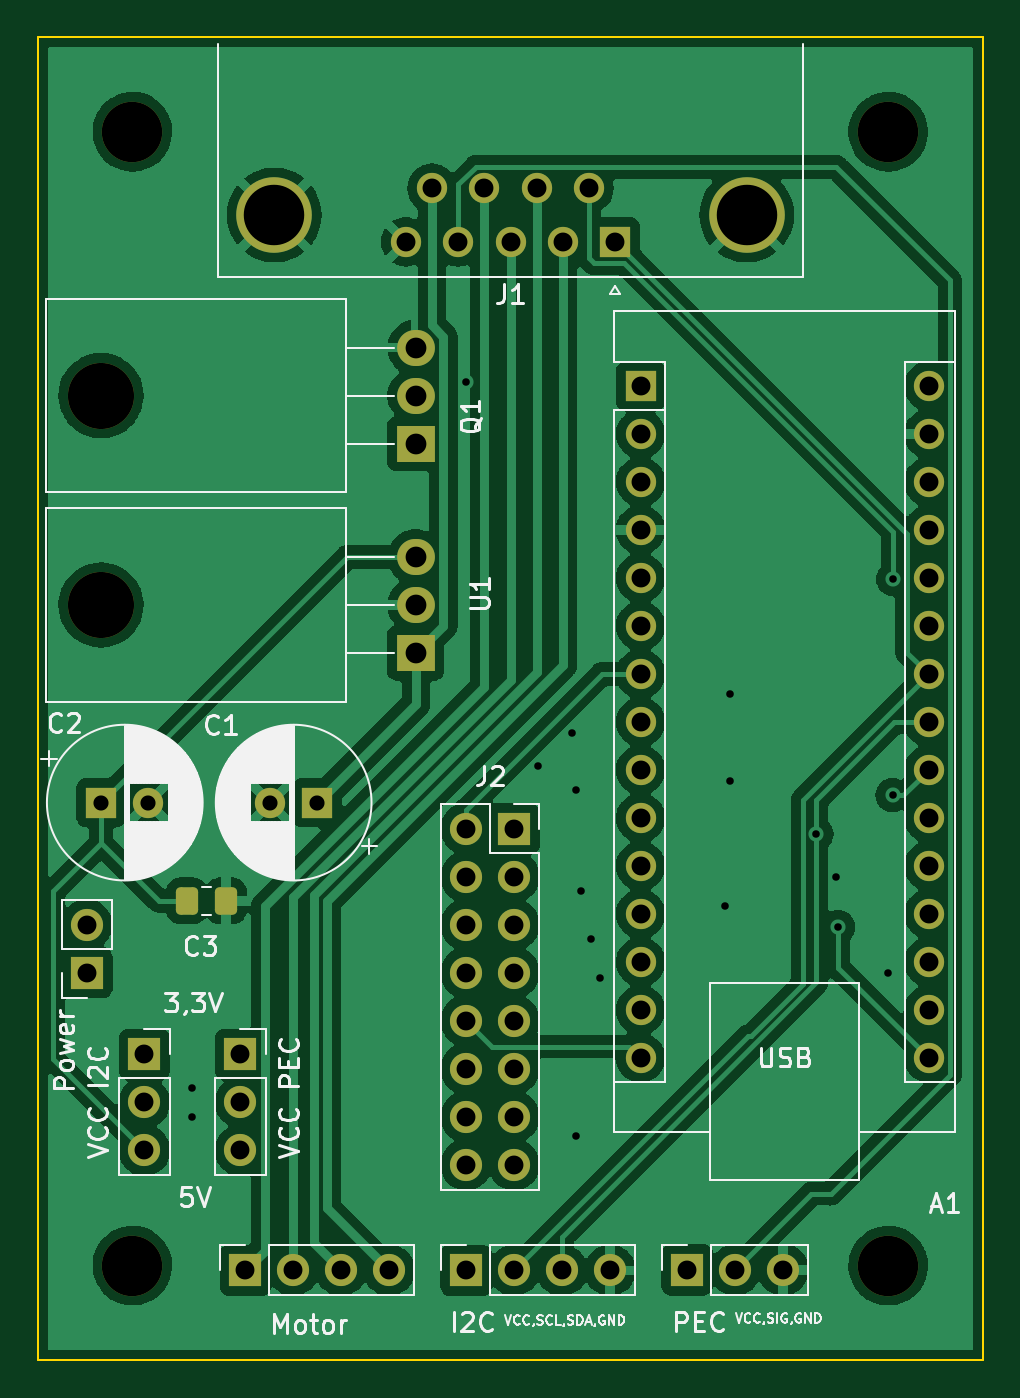
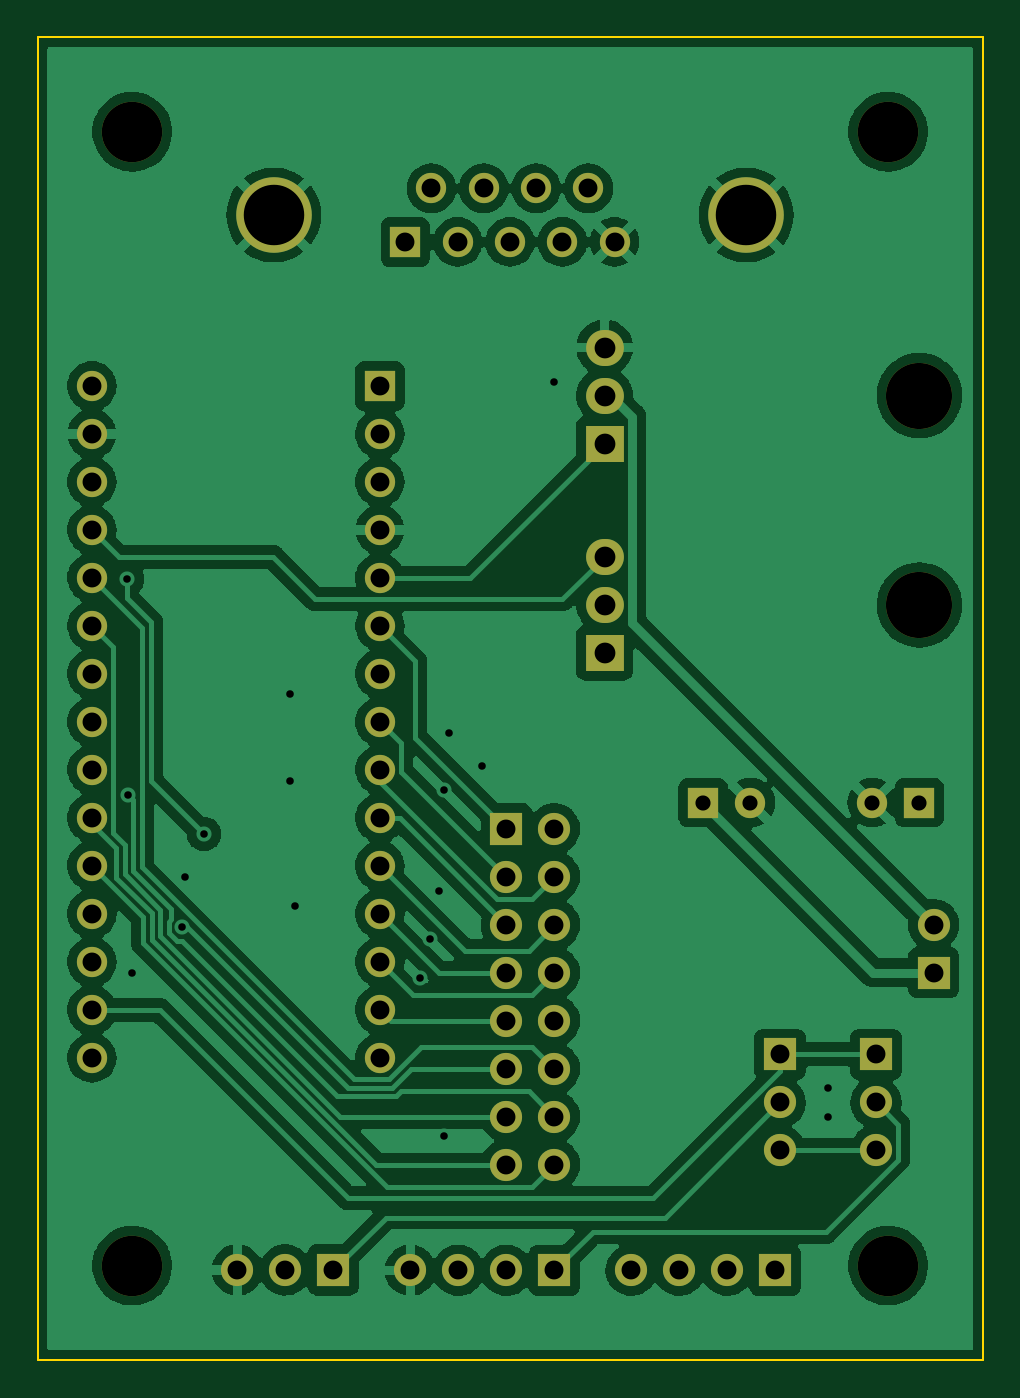
Circuit board: 10 layer files. Board 50.0 x 70.0 mm.
- bottom_copper: onstepPiConnector-B_Cu.gbr (156619 bytes)
- bottom_mask: onstepPiConnector-B_Mask.gbr (3429 bytes)
- paste: onstepPiConnector-B_Paste.gbr (464 bytes)
- bottom_silk: onstepPiConnector-B_Silkscreen.gbr (465 bytes)
- outline: onstepPiConnector-Edge_Cuts.gbr (690 bytes)
- top_copper: onstepPiConnector-F_Cu.gbr (154220 bytes)
- top_mask: onstepPiConnector-F_Mask.gbr (4149 bytes)
- paste: onstepPiConnector-F_Paste.gbr (1184 bytes)
- top_silk: onstepPiConnector-F_Silkscreen.gbr (44312 bytes)
- drill: onstepPiConnector.drl (2309 bytes)

=== bottom_copper: onstepPiConnector-B_Cu.gbr (156619 bytes, source omitted) ===
=== bottom_mask: onstepPiConnector-B_Mask.gbr ===
%TF.GenerationSoftware,KiCad,Pcbnew,(6.0.9)*%
%TF.CreationDate,2023-05-08T16:49:11+02:00*%
%TF.ProjectId,onstepPiConnector,6f6e7374-6570-4506-9943-6f6e6e656374,rev?*%
%TF.SameCoordinates,Original*%
%TF.FileFunction,Soldermask,Bot*%
%TF.FilePolarity,Negative*%
%FSLAX46Y46*%
G04 Gerber Fmt 4.6, Leading zero omitted, Abs format (unit mm)*
G04 Created by KiCad (PCBNEW (6.0.9)) date 2023-05-08 16:49:11*
%MOMM*%
%LPD*%
G01*
G04 APERTURE LIST*
%ADD10R,1.700000X1.700000*%
%ADD11O,1.700000X1.700000*%
%ADD12O,3.500000X3.500000*%
%ADD13R,2.000000X1.905000*%
%ADD14O,2.000000X1.905000*%
%ADD15C,4.000000*%
%ADD16R,1.600000X1.600000*%
%ADD17C,1.600000*%
%ADD18O,1.600000X1.600000*%
%ADD19C,3.200000*%
G04 APERTURE END LIST*
D10*
%TO.C,J2*%
X60198000Y-71882000D03*
D11*
X57658000Y-71882000D03*
X60198000Y-74422000D03*
X57658000Y-74422000D03*
X60198000Y-76962000D03*
X57658000Y-76962000D03*
X60198000Y-79502000D03*
X57658000Y-79502000D03*
X60198000Y-82042000D03*
X57658000Y-82042000D03*
X60198000Y-84582000D03*
X57658000Y-84582000D03*
X60198000Y-87122000D03*
X57658000Y-87122000D03*
X60198000Y-89662000D03*
X57658000Y-89662000D03*
%TD*%
D12*
%TO.C,U1*%
X38340000Y-60040000D03*
D13*
X55000000Y-62580000D03*
D14*
X55000000Y-60040000D03*
X55000000Y-57500000D03*
%TD*%
D12*
%TO.C,Q1*%
X38340000Y-48960000D03*
D13*
X55000000Y-51500000D03*
D14*
X55000000Y-48960000D03*
X55000000Y-46420000D03*
%TD*%
D10*
%TO.C,VCC PEC*%
X45720000Y-83820000D03*
D11*
X45720000Y-86360000D03*
X45720000Y-88900000D03*
%TD*%
D10*
%TO.C,VCC I2C*%
X40640000Y-83820000D03*
D11*
X40640000Y-86360000D03*
X40640000Y-88900000D03*
%TD*%
D10*
%TO.C,PEC*%
X69357000Y-95225000D03*
D11*
X71897000Y-95225000D03*
X74437000Y-95225000D03*
%TD*%
%TO.C,Motor*%
X53594000Y-95250000D03*
X51054000Y-95250000D03*
X48514000Y-95250000D03*
D10*
X45974000Y-95250000D03*
%TD*%
D11*
%TO.C,I2C*%
X65278000Y-95250000D03*
X62738000Y-95250000D03*
X60198000Y-95250000D03*
D10*
X57658000Y-95250000D03*
%TD*%
%TO.C,Power*%
X37592000Y-79502000D03*
D11*
X37592000Y-76962000D03*
%TD*%
D15*
%TO.C,J1*%
X47510000Y-39410331D03*
X72510000Y-39410331D03*
D16*
X65550000Y-40830331D03*
D17*
X62780000Y-40830331D03*
X60010000Y-40830331D03*
X57240000Y-40830331D03*
X54470000Y-40830331D03*
X64165000Y-37990331D03*
X61395000Y-37990331D03*
X58625000Y-37990331D03*
X55855000Y-37990331D03*
%TD*%
D16*
%TO.C,C2*%
X38347349Y-70500000D03*
D17*
X40847349Y-70500000D03*
%TD*%
D16*
%TO.C,C1*%
X49784000Y-70500000D03*
D17*
X47284000Y-70500000D03*
%TD*%
D16*
%TO.C,A1*%
X66890000Y-48450000D03*
D18*
X66890000Y-50990000D03*
X66890000Y-53530000D03*
X66890000Y-56070000D03*
X66890000Y-58610000D03*
X66890000Y-61150000D03*
X66890000Y-63690000D03*
X66890000Y-66230000D03*
X66890000Y-68770000D03*
X66890000Y-71310000D03*
X66890000Y-73850000D03*
X66890000Y-76390000D03*
X66890000Y-78930000D03*
X66890000Y-81470000D03*
X66890000Y-84010000D03*
X82130000Y-84010000D03*
X82130000Y-81470000D03*
X82130000Y-78930000D03*
X82130000Y-76390000D03*
X82130000Y-73850000D03*
X82130000Y-71310000D03*
X82130000Y-68770000D03*
X82130000Y-66230000D03*
X82130000Y-63690000D03*
X82130000Y-61150000D03*
X82130000Y-58610000D03*
X82130000Y-56070000D03*
X82130000Y-53530000D03*
X82130000Y-50990000D03*
X82130000Y-48450000D03*
%TD*%
D19*
%TO.C,REF\u002A\u002A*%
X40000000Y-95000000D03*
%TD*%
%TO.C,REF\u002A\u002A*%
X80000000Y-35000000D03*
%TD*%
%TO.C,REF\u002A\u002A*%
X40000000Y-35000000D03*
%TD*%
%TO.C,REF\u002A\u002A*%
X80000000Y-95000000D03*
%TD*%
M02*

=== paste: onstepPiConnector-B_Paste.gbr ===
%TF.GenerationSoftware,KiCad,Pcbnew,(6.0.9)*%
%TF.CreationDate,2023-05-08T16:49:11+02:00*%
%TF.ProjectId,onstepPiConnector,6f6e7374-6570-4506-9943-6f6e6e656374,rev?*%
%TF.SameCoordinates,Original*%
%TF.FileFunction,Paste,Bot*%
%TF.FilePolarity,Positive*%
%FSLAX46Y46*%
G04 Gerber Fmt 4.6, Leading zero omitted, Abs format (unit mm)*
G04 Created by KiCad (PCBNEW (6.0.9)) date 2023-05-08 16:49:11*
%MOMM*%
%LPD*%
G01*
G04 APERTURE LIST*
G04 APERTURE END LIST*
M02*

=== bottom_silk: onstepPiConnector-B_Silkscreen.gbr ===
%TF.GenerationSoftware,KiCad,Pcbnew,(6.0.9)*%
%TF.CreationDate,2023-05-08T16:49:11+02:00*%
%TF.ProjectId,onstepPiConnector,6f6e7374-6570-4506-9943-6f6e6e656374,rev?*%
%TF.SameCoordinates,Original*%
%TF.FileFunction,Legend,Bot*%
%TF.FilePolarity,Positive*%
%FSLAX46Y46*%
G04 Gerber Fmt 4.6, Leading zero omitted, Abs format (unit mm)*
G04 Created by KiCad (PCBNEW (6.0.9)) date 2023-05-08 16:49:11*
%MOMM*%
%LPD*%
G01*
G04 APERTURE LIST*
G04 APERTURE END LIST*
M02*

=== outline: onstepPiConnector-Edge_Cuts.gbr ===
%TF.GenerationSoftware,KiCad,Pcbnew,(6.0.9)*%
%TF.CreationDate,2023-05-08T16:49:11+02:00*%
%TF.ProjectId,onstepPiConnector,6f6e7374-6570-4506-9943-6f6e6e656374,rev?*%
%TF.SameCoordinates,Original*%
%TF.FileFunction,Profile,NP*%
%FSLAX46Y46*%
G04 Gerber Fmt 4.6, Leading zero omitted, Abs format (unit mm)*
G04 Created by KiCad (PCBNEW (6.0.9)) date 2023-05-08 16:49:11*
%MOMM*%
%LPD*%
G01*
G04 APERTURE LIST*
%TA.AperFunction,Profile*%
%ADD10C,0.100000*%
%TD*%
G04 APERTURE END LIST*
D10*
X85000000Y-30000000D02*
X35000000Y-30000000D01*
X85000000Y-100000000D02*
X85000000Y-30000000D01*
X35000000Y-100000000D02*
X85000000Y-100000000D01*
X35000000Y-30000000D02*
X35000000Y-100000000D01*
M02*

=== top_copper: onstepPiConnector-F_Cu.gbr (154220 bytes, source omitted) ===
=== top_mask: onstepPiConnector-F_Mask.gbr ===
%TF.GenerationSoftware,KiCad,Pcbnew,(6.0.9)*%
%TF.CreationDate,2023-05-08T16:49:11+02:00*%
%TF.ProjectId,onstepPiConnector,6f6e7374-6570-4506-9943-6f6e6e656374,rev?*%
%TF.SameCoordinates,Original*%
%TF.FileFunction,Soldermask,Top*%
%TF.FilePolarity,Negative*%
%FSLAX46Y46*%
G04 Gerber Fmt 4.6, Leading zero omitted, Abs format (unit mm)*
G04 Created by KiCad (PCBNEW (6.0.9)) date 2023-05-08 16:49:11*
%MOMM*%
%LPD*%
G01*
G04 APERTURE LIST*
G04 Aperture macros list*
%AMRoundRect*
0 Rectangle with rounded corners*
0 $1 Rounding radius*
0 $2 $3 $4 $5 $6 $7 $8 $9 X,Y pos of 4 corners*
0 Add a 4 corners polygon primitive as box body*
4,1,4,$2,$3,$4,$5,$6,$7,$8,$9,$2,$3,0*
0 Add four circle primitives for the rounded corners*
1,1,$1+$1,$2,$3*
1,1,$1+$1,$4,$5*
1,1,$1+$1,$6,$7*
1,1,$1+$1,$8,$9*
0 Add four rect primitives between the rounded corners*
20,1,$1+$1,$2,$3,$4,$5,0*
20,1,$1+$1,$4,$5,$6,$7,0*
20,1,$1+$1,$6,$7,$8,$9,0*
20,1,$1+$1,$8,$9,$2,$3,0*%
G04 Aperture macros list end*
%ADD10R,1.700000X1.700000*%
%ADD11O,1.700000X1.700000*%
%ADD12O,3.500000X3.500000*%
%ADD13R,2.000000X1.905000*%
%ADD14O,2.000000X1.905000*%
%ADD15C,4.000000*%
%ADD16R,1.600000X1.600000*%
%ADD17C,1.600000*%
%ADD18RoundRect,0.250000X-0.337500X-0.475000X0.337500X-0.475000X0.337500X0.475000X-0.337500X0.475000X0*%
%ADD19O,1.600000X1.600000*%
%ADD20C,3.200000*%
G04 APERTURE END LIST*
D10*
%TO.C,J2*%
X60198000Y-71882000D03*
D11*
X57658000Y-71882000D03*
X60198000Y-74422000D03*
X57658000Y-74422000D03*
X60198000Y-76962000D03*
X57658000Y-76962000D03*
X60198000Y-79502000D03*
X57658000Y-79502000D03*
X60198000Y-82042000D03*
X57658000Y-82042000D03*
X60198000Y-84582000D03*
X57658000Y-84582000D03*
X60198000Y-87122000D03*
X57658000Y-87122000D03*
X60198000Y-89662000D03*
X57658000Y-89662000D03*
%TD*%
D12*
%TO.C,U1*%
X38340000Y-60040000D03*
D13*
X55000000Y-62580000D03*
D14*
X55000000Y-60040000D03*
X55000000Y-57500000D03*
%TD*%
D12*
%TO.C,Q1*%
X38340000Y-48960000D03*
D13*
X55000000Y-51500000D03*
D14*
X55000000Y-48960000D03*
X55000000Y-46420000D03*
%TD*%
D10*
%TO.C,VCC PEC*%
X45720000Y-83820000D03*
D11*
X45720000Y-86360000D03*
X45720000Y-88900000D03*
%TD*%
D10*
%TO.C,VCC I2C*%
X40640000Y-83820000D03*
D11*
X40640000Y-86360000D03*
X40640000Y-88900000D03*
%TD*%
D10*
%TO.C,PEC*%
X69357000Y-95225000D03*
D11*
X71897000Y-95225000D03*
X74437000Y-95225000D03*
%TD*%
%TO.C,Motor*%
X53594000Y-95250000D03*
X51054000Y-95250000D03*
X48514000Y-95250000D03*
D10*
X45974000Y-95250000D03*
%TD*%
D11*
%TO.C,I2C*%
X65278000Y-95250000D03*
X62738000Y-95250000D03*
X60198000Y-95250000D03*
D10*
X57658000Y-95250000D03*
%TD*%
%TO.C,Power*%
X37592000Y-79502000D03*
D11*
X37592000Y-76962000D03*
%TD*%
D15*
%TO.C,J1*%
X47510000Y-39410331D03*
X72510000Y-39410331D03*
D16*
X65550000Y-40830331D03*
D17*
X62780000Y-40830331D03*
X60010000Y-40830331D03*
X57240000Y-40830331D03*
X54470000Y-40830331D03*
X64165000Y-37990331D03*
X61395000Y-37990331D03*
X58625000Y-37990331D03*
X55855000Y-37990331D03*
%TD*%
D18*
%TO.C,C3*%
X42883000Y-75692000D03*
X44958000Y-75692000D03*
%TD*%
D16*
%TO.C,C2*%
X38347349Y-70500000D03*
D17*
X40847349Y-70500000D03*
%TD*%
D16*
%TO.C,C1*%
X49784000Y-70500000D03*
D17*
X47284000Y-70500000D03*
%TD*%
D16*
%TO.C,A1*%
X66890000Y-48450000D03*
D19*
X66890000Y-50990000D03*
X66890000Y-53530000D03*
X66890000Y-56070000D03*
X66890000Y-58610000D03*
X66890000Y-61150000D03*
X66890000Y-63690000D03*
X66890000Y-66230000D03*
X66890000Y-68770000D03*
X66890000Y-71310000D03*
X66890000Y-73850000D03*
X66890000Y-76390000D03*
X66890000Y-78930000D03*
X66890000Y-81470000D03*
X66890000Y-84010000D03*
X82130000Y-84010000D03*
X82130000Y-81470000D03*
X82130000Y-78930000D03*
X82130000Y-76390000D03*
X82130000Y-73850000D03*
X82130000Y-71310000D03*
X82130000Y-68770000D03*
X82130000Y-66230000D03*
X82130000Y-63690000D03*
X82130000Y-61150000D03*
X82130000Y-58610000D03*
X82130000Y-56070000D03*
X82130000Y-53530000D03*
X82130000Y-50990000D03*
X82130000Y-48450000D03*
%TD*%
D20*
%TO.C,REF\u002A\u002A*%
X40000000Y-95000000D03*
%TD*%
%TO.C,REF\u002A\u002A*%
X80000000Y-35000000D03*
%TD*%
%TO.C,REF\u002A\u002A*%
X40000000Y-35000000D03*
%TD*%
%TO.C,REF\u002A\u002A*%
X80000000Y-95000000D03*
%TD*%
M02*

=== paste: onstepPiConnector-F_Paste.gbr (1184 bytes, source withheld) ===
=== top_silk: onstepPiConnector-F_Silkscreen.gbr (44312 bytes, source omitted) ===
=== drill: onstepPiConnector.drl ===
M48
; DRILL file {KiCad (6.0.9)} date Mon May  8 16:49:13 2023
; FORMAT={-:-/ absolute / metric / decimal}
; #@! TF.CreationDate,2023-05-08T16:49:13+02:00
; #@! TF.GenerationSoftware,Kicad,Pcbnew,(6.0.9)
; #@! TF.FileFunction,MixedPlating,1,2
FMAT,2
METRIC
; #@! TA.AperFunction,Plated,PTH,ViaDrill
T1C0.400
; #@! TA.AperFunction,Plated,PTH,ComponentDrill
T2C0.800
; #@! TA.AperFunction,Plated,PTH,ComponentDrill
T3C1.000
; #@! TA.AperFunction,Plated,PTH,ComponentDrill
T4C1.100
; #@! TA.AperFunction,Plated,PTH,ComponentDrill
T5C3.200
; #@! TA.AperFunction,NonPlated,NPTH,ComponentDrill
T6C3.200
; #@! TA.AperFunction,NonPlated,NPTH,ComponentDrill
T7C3.500
%
G90
G05
T1
X43.18Y-85.598
X43.18Y-87.122
X57.658Y-48.26
X61.468Y-68.58
X63.246Y-66.802
X63.5Y-69.85
X63.5Y-88.138
X63.754Y-75.184
X64.262Y-77.724
X64.77Y-79.756
X71.374Y-75.946
X71.628Y-64.77
X71.628Y-69.342
X76.2Y-72.16
X77.216Y-74.422
X77.347Y-77.093
X80.01Y-79.502
X80.227Y-70.104
X80.264Y-58.674
T2
X38.347Y-70.5
X40.847Y-70.5
X47.284Y-70.5
X49.784Y-70.5
T3
X37.592Y-76.962
X37.592Y-79.502
X40.64Y-83.82
X40.64Y-86.36
X40.64Y-88.9
X45.72Y-83.82
X45.72Y-86.36
X45.72Y-88.9
X45.974Y-95.25
X48.514Y-95.25
X51.054Y-95.25
X53.594Y-95.25
X54.47Y-40.83
X55.855Y-37.99
X57.24Y-40.83
X57.658Y-71.882
X57.658Y-74.422
X57.658Y-76.962
X57.658Y-79.502
X57.658Y-82.042
X57.658Y-84.582
X57.658Y-87.122
X57.658Y-89.662
X57.658Y-95.25
X58.625Y-37.99
X60.01Y-40.83
X60.198Y-71.882
X60.198Y-74.422
X60.198Y-76.962
X60.198Y-79.502
X60.198Y-82.042
X60.198Y-84.582
X60.198Y-87.122
X60.198Y-89.662
X60.198Y-95.25
X61.395Y-37.99
X62.738Y-95.25
X62.78Y-40.83
X64.165Y-37.99
X65.278Y-95.25
X65.55Y-40.83
X66.89Y-48.45
X66.89Y-50.99
X66.89Y-53.53
X66.89Y-56.07
X66.89Y-58.61
X66.89Y-61.15
X66.89Y-63.69
X66.89Y-66.23
X66.89Y-68.77
X66.89Y-71.31
X66.89Y-73.85
X66.89Y-76.39
X66.89Y-78.93
X66.89Y-81.47
X66.89Y-84.01
X69.357Y-95.225
X71.897Y-95.225
X74.437Y-95.225
X82.13Y-48.45
X82.13Y-50.99
X82.13Y-53.53
X82.13Y-56.07
X82.13Y-58.61
X82.13Y-61.15
X82.13Y-63.69
X82.13Y-66.23
X82.13Y-68.77
X82.13Y-71.31
X82.13Y-73.85
X82.13Y-76.39
X82.13Y-78.93
X82.13Y-81.47
X82.13Y-84.01
T4
X55.0Y-46.42
X55.0Y-48.96
X55.0Y-51.5
X55.0Y-57.5
X55.0Y-60.04
X55.0Y-62.58
T5
X47.51Y-39.41
X72.51Y-39.41
T6
X40.0Y-35.0
X40.0Y-95.0
X80.0Y-35.0
X80.0Y-95.0
T7
X38.34Y-48.96
X38.34Y-60.04
T0
M30

